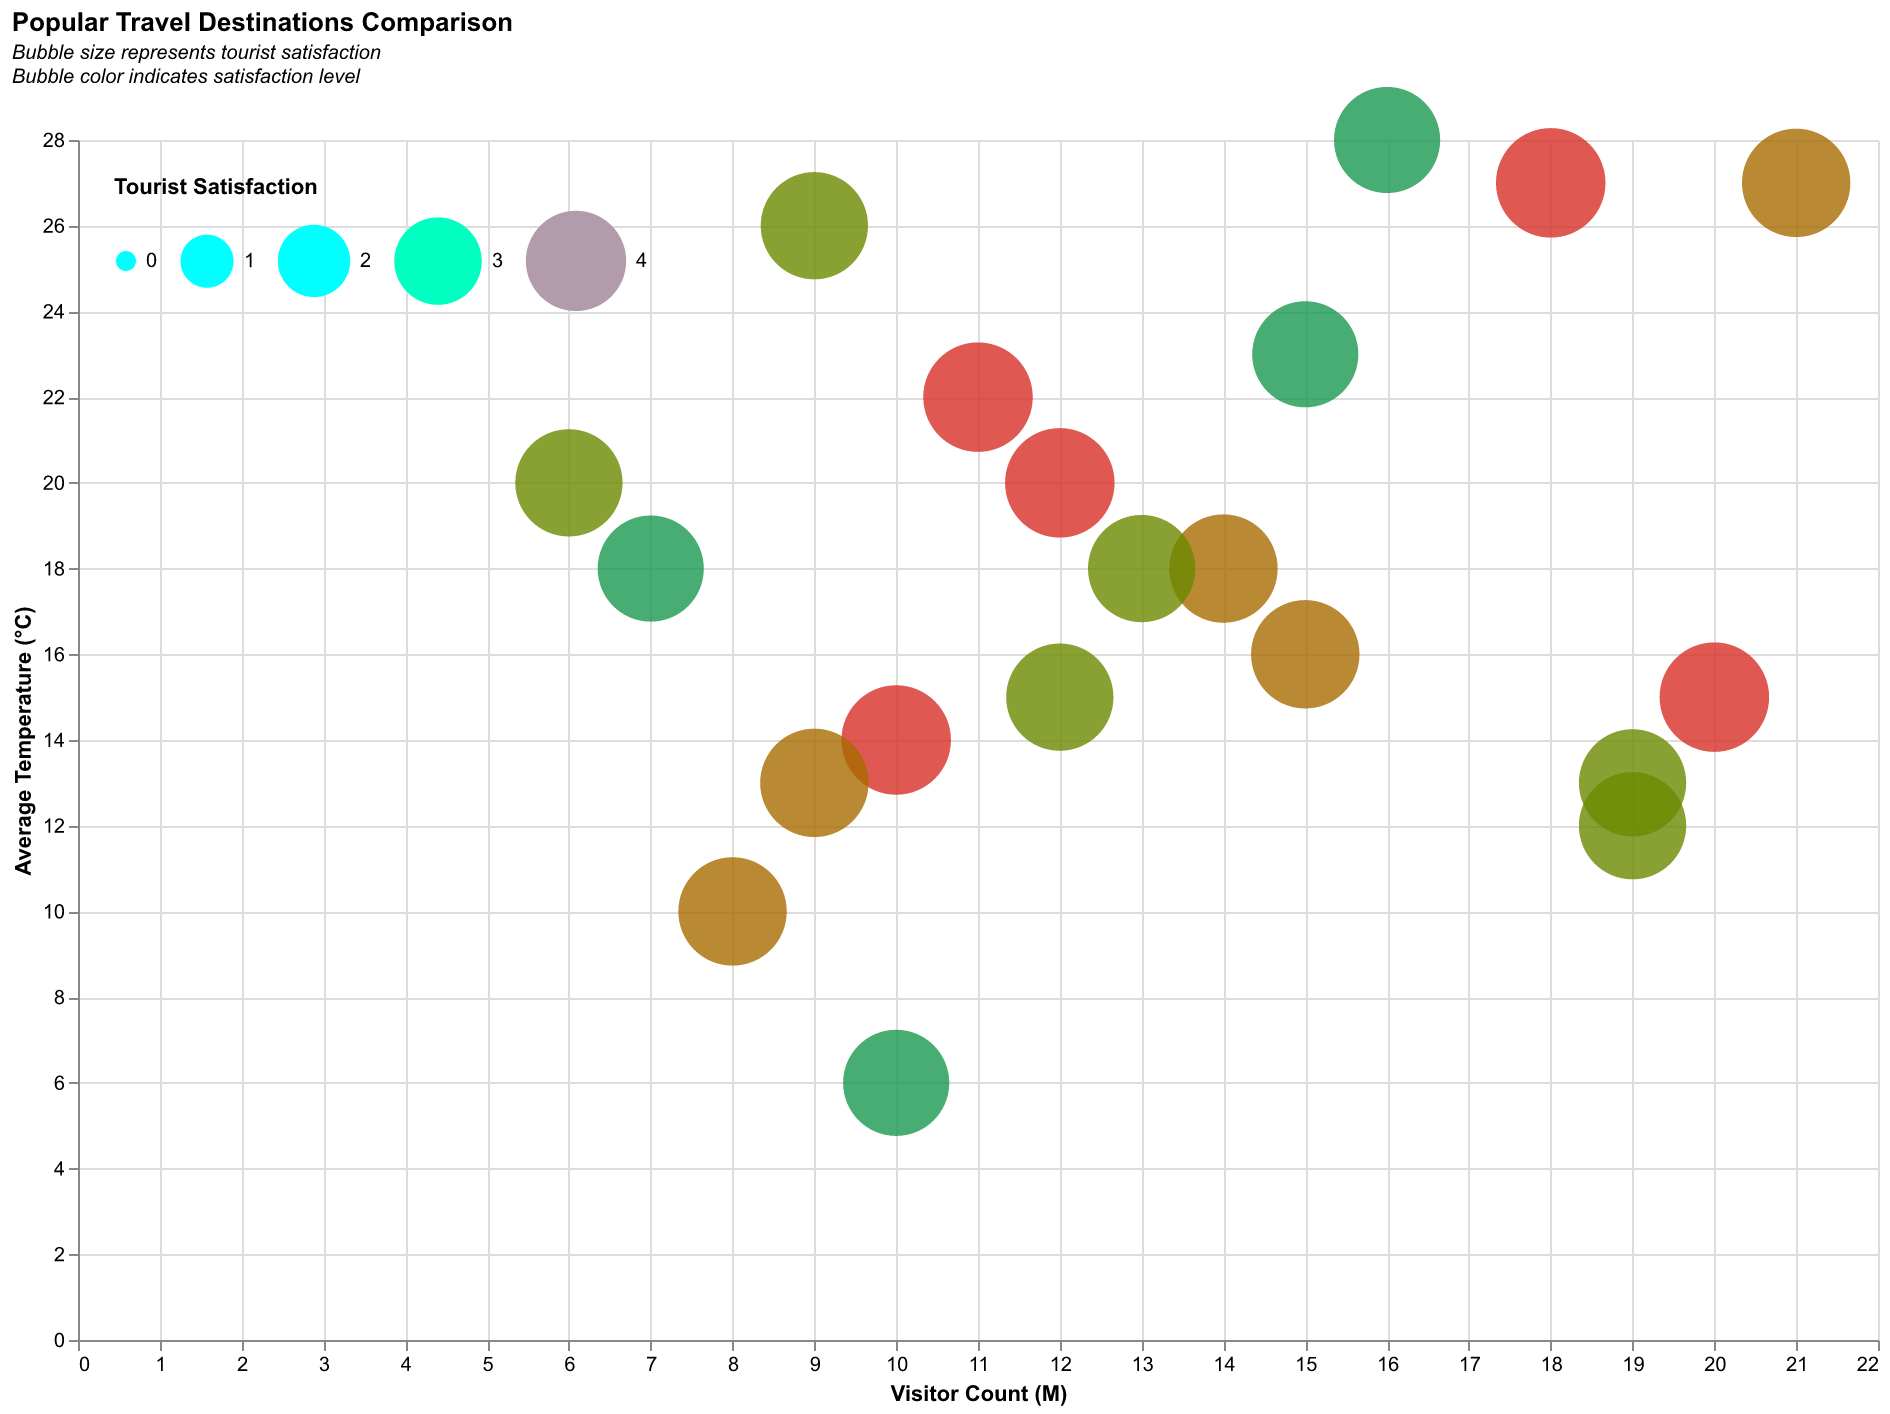

Values plotted in this chart, from the file beside it:
Destination, Average Temperature (°C), Visitor Count (M), Tourist Satisfaction
Paris, 15, 20, 4.8
Tokyo, 16, 15, 4.7
New York, 13, 19, 4.6
Dubai, 28, 16, 4.5
Rome, 18, 14, 4.7
Sydney, 22, 11, 4.8
London, 12, 19, 4.6
Barcelona, 20, 12, 4.8
Bangkok, 27, 21, 4.7
Istanbul, 18, 13, 4.6
Hong Kong, 23, 15, 4.5
Amsterdam, 14, 10, 4.8
Prague, 13, 9, 4.7
Seoul, 15, 12, 4.6
Singapore, 27, 18, 4.8
Moscow, 6, 10, 4.5
Vienna, 10, 8, 4.7
Buenos Aires, 20, 6, 4.6
Mexico City, 18, 7, 4.5
Rio de Janeiro, 26, 9, 4.6
